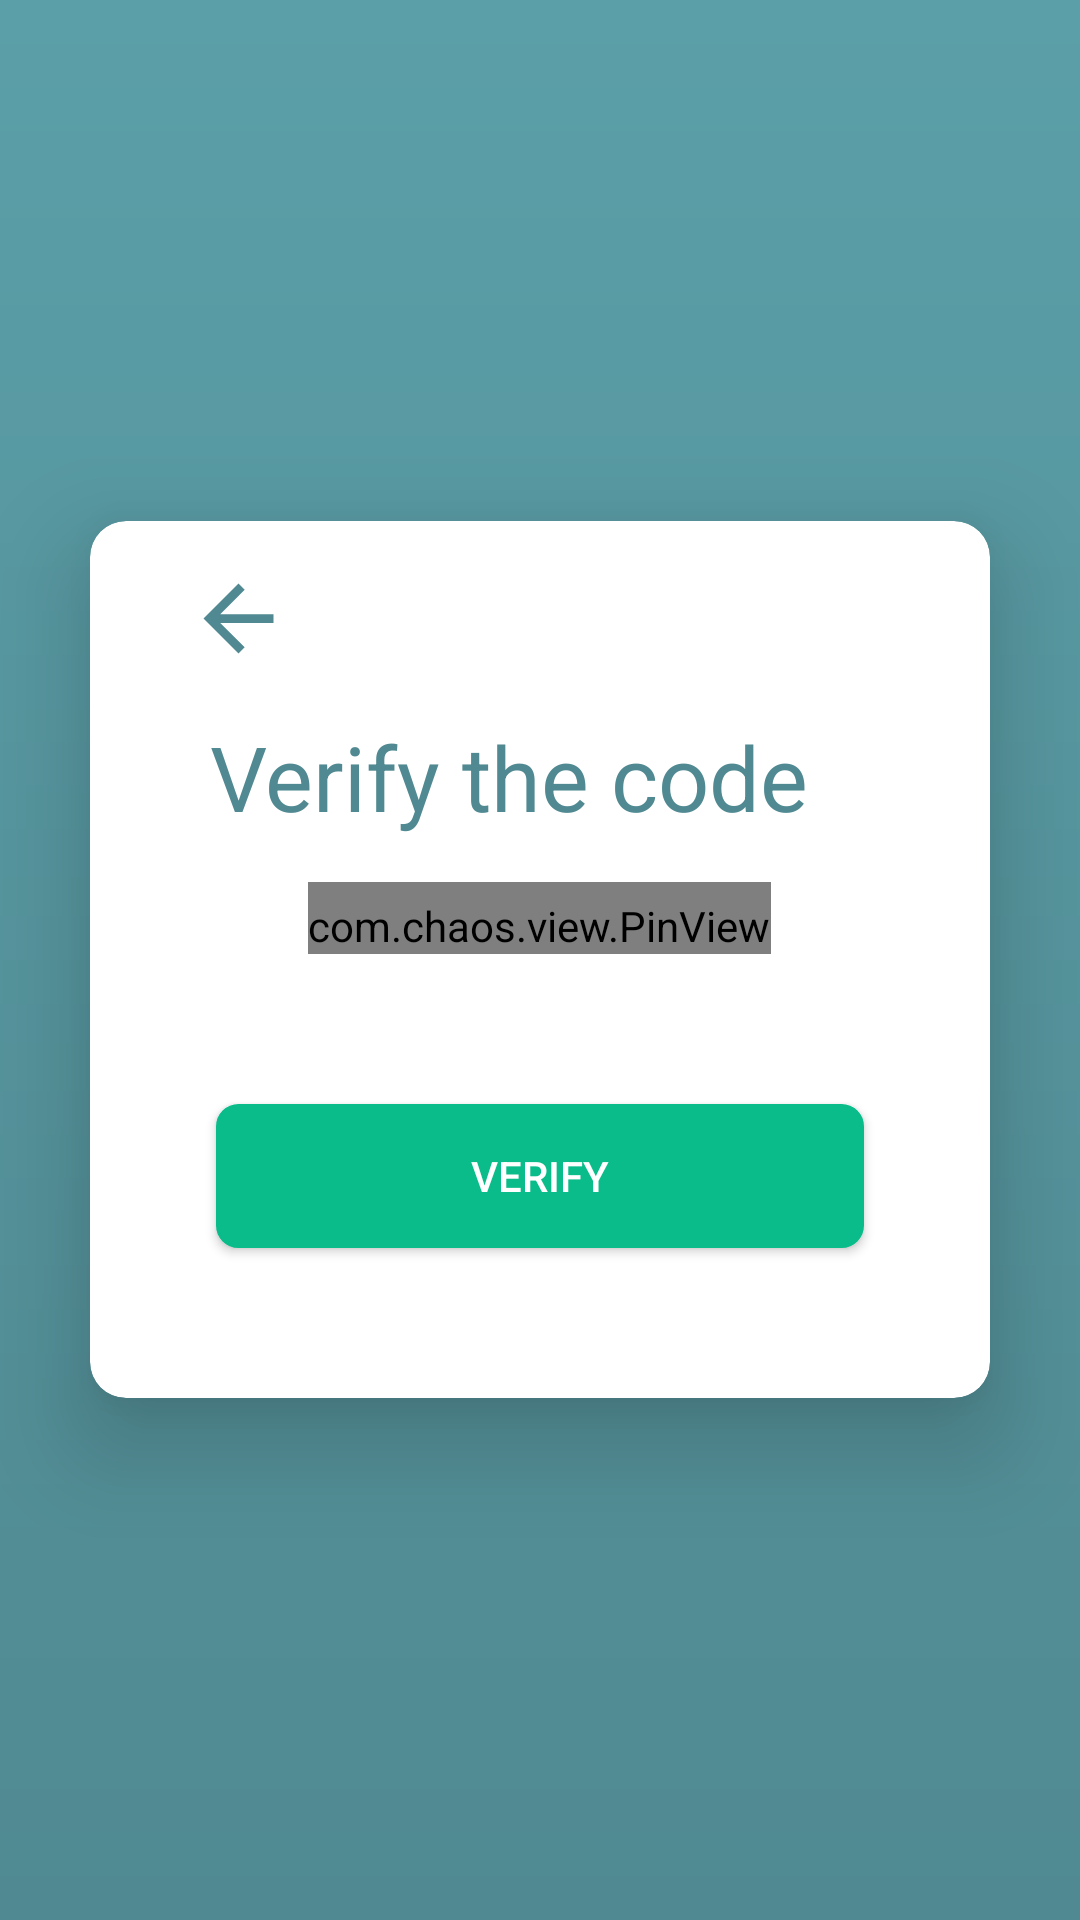

Reconstruct the res/layout file that produces this screen, plus the resources it refers to.
<!-- AndroidManifest.xml: application theme AppTheme -->
<!-- res/layout/activity_code_verification.xml -->
<?xml version="1.0" encoding="utf-8"?>
<RelativeLayout xmlns:android="http://schemas.android.com/apk/res/android"
    xmlns:app="http://schemas.android.com/apk/res-auto"
    xmlns:tools="http://schemas.android.com/tools"
    android:layout_width="match_parent"
    android:layout_height="match_parent"
    android:background="@drawable/gradient_color_background"
    tools:context=".register.CodeVerification">


    <androidx.cardview.widget.CardView
        android:id="@+id/cardview_register"
        android:layout_width="match_parent"
        android:layout_height="wrap_content"
        android:layout_marginStart="30dp"
        android:layout_marginTop="15dp"
        android:layout_marginEnd="30dp"
        android:layout_centerHorizontal="true"
        android:layout_centerVertical="true"
        app:cardCornerRadius="12dp"
        app:cardElevation="20dp">




    <LinearLayout
        android:layout_width="match_parent"
        android:layout_height="wrap_content"
        android:orientation="vertical"
        >

        <ImageView
            android:layout_marginTop="15dp"
            android:id="@+id/backButton"
            android:layout_width="35dp"
            android:layout_height="35dp"
            android:layout_marginStart="32dp"
            android:clickable="true"
            android:src="@drawable/ic_baseline_arrow_back_24"

            />


        <TextView
            android:id="@+id/PhoneVerificationTitle"
            android:layout_width="match_parent"
            android:layout_height="wrap_content"
            android:text="@string/CodeVerificationTitle"
            android:layout_marginTop="15dp"
            android:paddingBottom="15dp"
            android:layout_marginStart="40dp"

            android:textColor="@color/colorPrimary"
            android:textSize="30sp"
            />


        <com.chaos.view.PinView
            android:paddingTop="5dp"
            android:id="@+id/pin_view"
            style="@style/PinWidget.PinView"
            android:layout_width="wrap_content"
            android:layout_height="wrap_content"
            android:layout_gravity="center"
            android:cursorVisible="true"
            android:inputType="number"
            android:itemBackground="#65EAEAEA"
            app:cursorColor="@color/black"
            app:hideLineWhenFilled="true"
            app:itemCount="6"
            app:itemHeight="42dp"
            app:itemRadius="5dp"
            app:itemWidth="42dp"
            app:lineColor="@color/colorAccent"
            app:lineWidth="1dp" />


    
    
    
    
    
    
    
    
    
    
    
    
    
    
    


    
    

    
    
    
    

    


    


        <Button
            android:id="@+id/Verify_Code"
            android:layout_width="match_parent"
            android:layout_height="wrap_content"
            android:layout_marginStart="42dp"
            android:layout_marginTop="50dp"
            android:layout_marginEnd="42dp"
            android:layout_marginBottom="50dp"
            android:background="@drawable/rounded_button_light"
            android:clickable="true"
            android:onClick="SuccessMessageVerified"
            android:text="@string/verify_button"
            android:textColor="@color/white"


            />

    </LinearLayout>
    </androidx.cardview.widget.CardView>


</RelativeLayout>
<!-- resources referenced by this layout -->
<resources>
  <color name="black">#000000</color>
  <color name="colorAccent" tools:override="true">#09BC8A</color>
  <color name="colorPrimary">#508991</color>
  <color name="lightprimary">#95B9BE</color>
  <color name="white">#fff</color>
  <!-- drawable gradient_color_background (drawable) -->
  <?xml version="1.0" encoding="utf-8"?>
  <shape xmlns:android="http://schemas.android.com/apk/res/android"
      android:shape="rectangle">
      <gradient
          android:startColor="@color/colorPrimary"
          android:endColor="#5B9FA8"
          android:angle="90" />
  </shape>
  <!-- drawable ic_baseline_arrow_back_24 (drawable) -->
  <vector android:autoMirrored="true" android:height="24dp"
      android:tint="#508991" android:viewportHeight="24"
      android:viewportWidth="24" android:width="24dp" xmlns:android="http://schemas.android.com/apk/res/android">
      <path android:fillColor="@android:color/white" android:pathData="M20,11H7.83l5.59,-5.59L12,4l-8,8 8,8 1.41,-1.41L7.83,13H20v-2z"/>
  </vector>
  <!-- drawable rounded_button_light (drawable) -->
  <?xml version="1.0" encoding="utf-8"?>
  <selector xmlns:android="http://schemas.android.com/apk/res/android" >
      <item android:state_pressed="true" >
          <shape android:shape="rectangle"  >
              <corners android:radius="7dip" />
              <stroke android:width="1dip" android:color="@color/colorPrimaryDark" />
              <gradient android:angle="-90" android:startColor="@color/colorPrimaryDark" android:endColor="@color/colorPrimaryDark"  />
          </shape>
      </item>
      <item android:state_focused="true">
          <shape android:shape="rectangle"  >
              <corners android:radius="7dip" />
              <stroke android:width="1dip" android:color="@color/colorAccent" />
              <solid android:color="@color/colorAccent"/>
          </shape>
      </item>
      <item >
          <shape android:shape="rectangle"  >
              <corners android:radius="7dip" />
              <stroke android:width="1dip" android:color="@color/colorAccent" />
              <gradient android:angle="-90" android:startColor="@color/colorAccent" android:endColor="@color/colorAccent" />
          </shape>
      </item>
  </selector>
  <string name="CodeVerificationTitle">Verify the code</string>
  <string name="hintCodeNumber">6 digit code</string>
  <string name="verify_button">Verify</string>
  <style name="AppTheme" parent="Theme.MaterialComponents.Light.NoActionBar">
      
          
          <item name="colorPrimary">@color/colorPrimary</item>
          <item name="colorPrimaryDark">@color/colorPrimaryDark</item>
          <item name="colorAccent">@color/colorAccent</item>
  
  </style>
  <color name="colorPrimaryDark">#1E5C62</color>
</resources>
